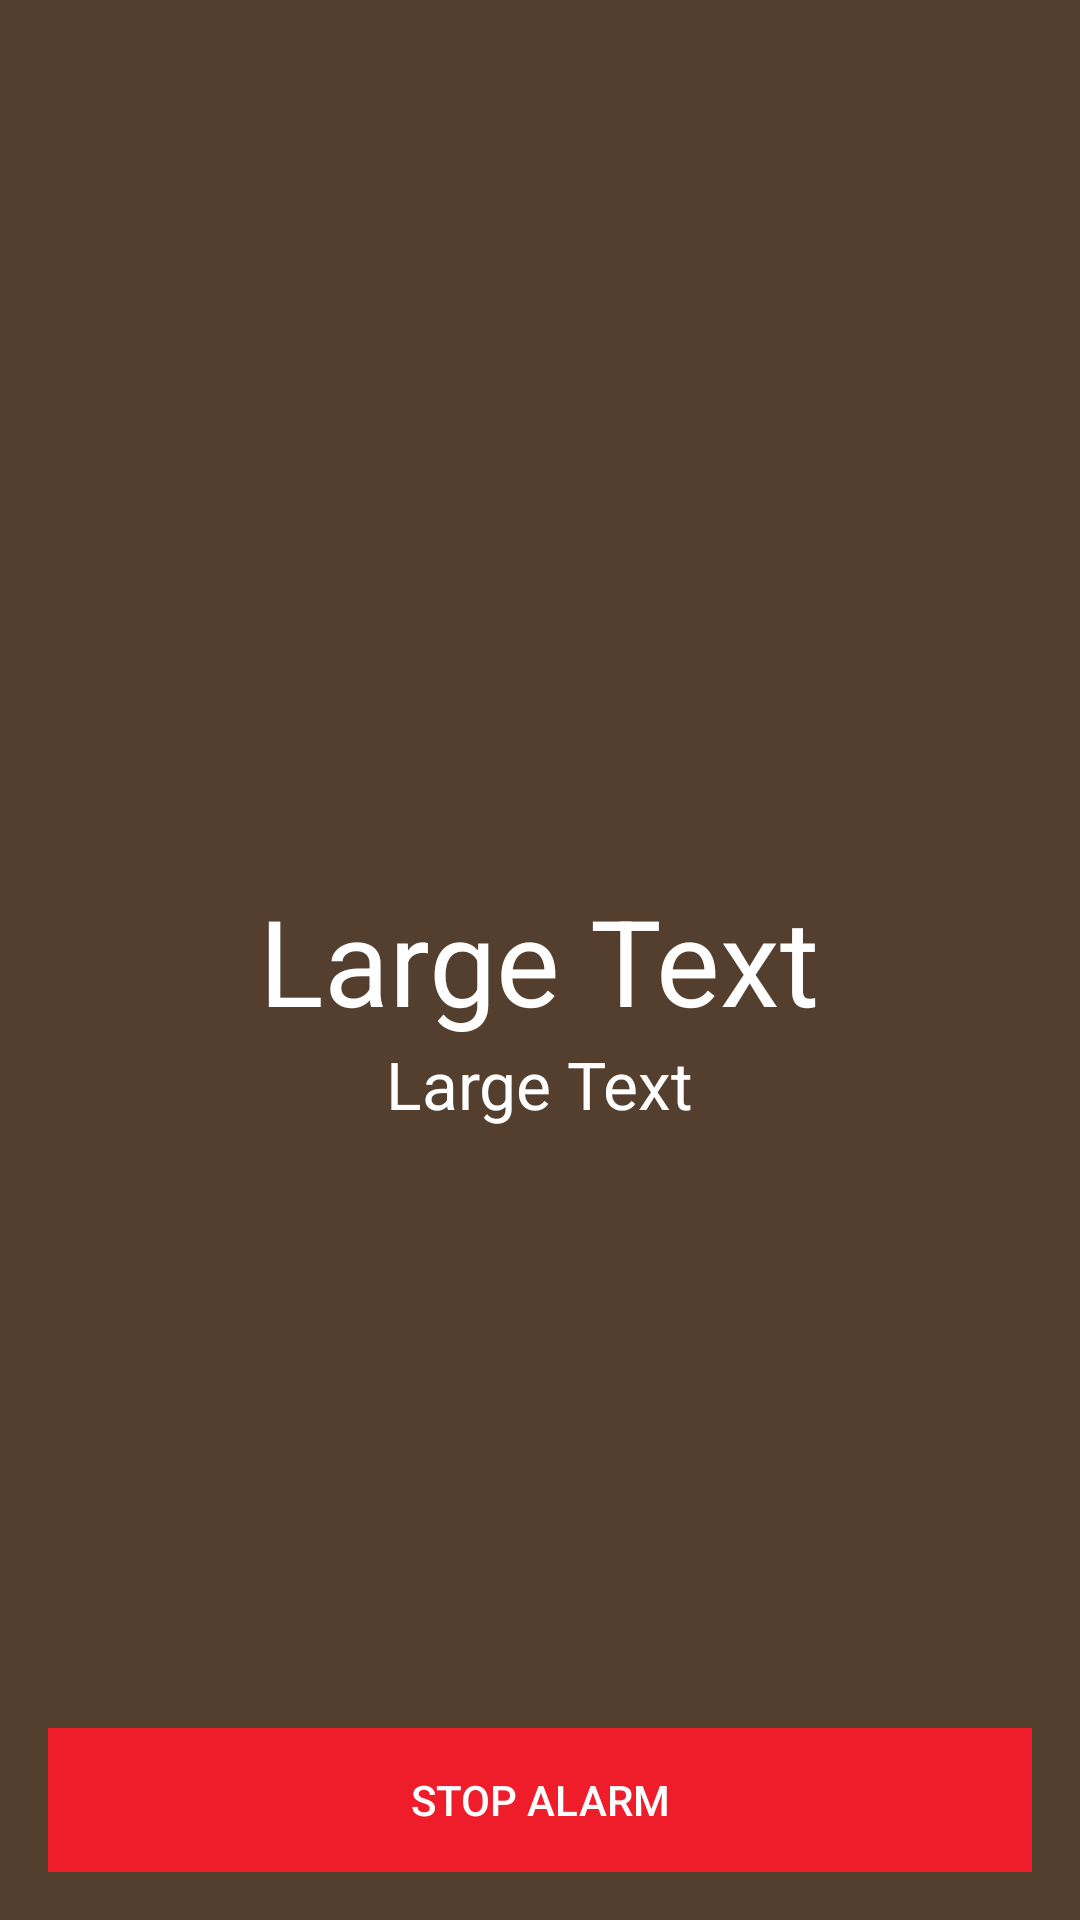

Here is an Android app screen rendered from its layout file. Give the layout XML and the strings, colors and styles it references.
<!-- AndroidManifest.xml: application theme AppTheme -->
<!-- res/layout/activity_display_alarm.xml -->
<?xml version="1.0" encoding="utf-8"?>
<RelativeLayout xmlns:android="http://schemas.android.com/apk/res/android"
    xmlns:tools="http://schemas.android.com/tools"
    android:layout_width="match_parent"
    android:layout_height="match_parent"
    android:background="@color/colorDark"
    android:paddingBottom="@dimen/activity_vertical_margin"
    android:paddingLeft="@dimen/activity_horizontal_margin"
    android:paddingRight="@dimen/activity_horizontal_margin"
    android:paddingTop="@dimen/activity_vertical_margin"
    tools:context=".activity.DisplayAlarmActivity">
    <ImageView
        android:visibility="visible"
        android:src="@drawable/alarm_clock"
        android:layout_width="@dimen/image_scale_size"
        android:layout_height="@dimen/image_scale_size"
        android:id="@+id/imageAlarmAnimation"
        android:contentDescription="@string/image"
        android:layout_above="@+id/timeNow"
        android:layout_centerHorizontal="true"
        android:layout_marginBottom="44dp" />

    <Button
        android:id="@+id/btnStopAlarm"
        android:layout_width="match_parent"
        android:layout_height="wrap_content"
        android:background="@color/colorRed"
        android:text="@string/stop_alarm"
        android:textColor="@color/colorWhite"
        android:layout_alignParentBottom="true"
        android:layout_alignParentLeft="true"
        android:layout_alignParentStart="true" />

    <TextView
        android:id="@+id/timeNow"
        android:layout_width="wrap_content"
        android:layout_height="wrap_content"
        android:layout_centerHorizontal="true"
        android:layout_centerVertical="true"
        android:text="Large Text"
        android:textAppearance="?android:attr/textAppearanceLarge"
        android:textColor="@color/colorWhite"
        android:textSize="@dimen/text_size_40sp" />

    <TextView
        android:id="@+id/date"
        android:layout_width="wrap_content"
        android:layout_height="wrap_content"
        android:layout_below="@+id/timeNow"
        android:layout_centerHorizontal="true"
        android:text="Large Text"
        android:textAppearance="?android:attr/textAppearanceLarge"
        android:textColor="@color/colorWhite" />
</RelativeLayout>
<!-- resources referenced by this layout -->
<resources>
  <color name="colorDark">#543f2f</color>
  <color name="colorRed">#ef1c2a</color>
  <color name="colorWhite">#ffffff</color>
  <dimen name="activity_horizontal_margin">16dp</dimen>
  <dimen name="activity_vertical_margin">16dp</dimen>
  <dimen name="image_scale_size">100sp</dimen>
  <dimen name="text_size_40sp">40sp</dimen>
  <string name="image">image</string>
  <string name="stop_alarm">Stop Alarm</string>
  <style name="AppTheme" parent="Theme.AppCompat.Light.DarkActionBar">
          
          <item name="colorPrimary">@color/colorPrimary</item>
          <item name="colorPrimaryDark">@color/colorPrimaryDark</item>
          <item name="colorAccent">@color/colorAccent</item>
          <item name="colorControlActivated">@color/colorBeige</item>
          
          <item name="colorSwitchThumbNormal">@color/colorDarkBeige</item>
          
          <item name="android:colorForeground">@color/colorBeige</item>
      </style>
  <color name="colorPrimary">#3F51B5</color>
  <color name="colorPrimaryDark">#303F9F</color>
  <color name="colorAccent">#FF4081</color>
  <color name="colorBeige">#d9b18e</color>
  <color name="colorDarkBeige">#9e764e</color>
</resources>
